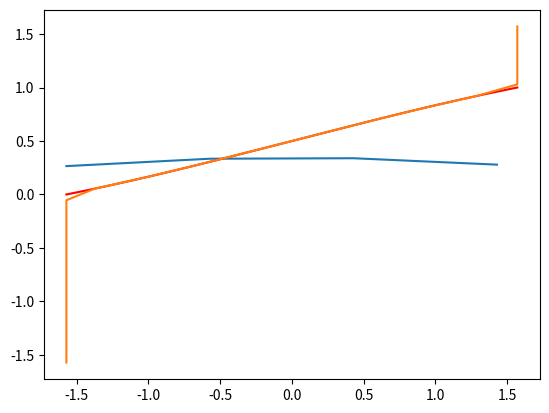

Here is the Python script that generated this plot:
import numpy as np 
import matplotlib.pyplot as plt
import math
#%matplotlib inline

#Graficar la función de densidad de probabilidad

def f(x):
    return (13/(12*math.pi)) - (x**2)/((math.pi)**3)

x = np.arange(-math.pi/2, math.pi/2)
p = f(x)
plt.plot(x, p)
plt.show()

#Calcular y graficar la función de probabilidad acumulada y su inversa

#Función de probabilidad acumulada (Función de distribución):
def F(x):
    return ((13*x)/(12*np.pi))-((x**3)/(3*(np.pi**3))) + 0.5

x = np.linspace(-np.pi/2, np.pi/2, 2000)
y = F(x)

plt.plot(x, y, '-r')
plt.show()

#plt.hist(y)

#invierto los ejes
#plt.plot(y, x)

#interpolo con puntos equiespaciados 0,1
x_interp = np.linspace(-np.pi/2, np.pi/2, 30)
y_interp = np.interp(x_interp, y, x)

plt.plot(y_interp, x_interp)

